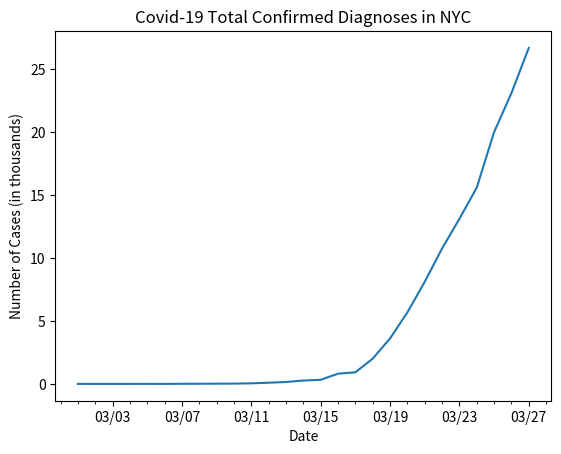

Reproduce this figure in Python.
# line graph of total cases in NYC

import datetime
import matplotlib.pyplot as plt
import matplotlib.dates as mdates
import matplotlib.ticker as ticker
from matplotlib.dates import MO, TU, WE, TH, FR, SA, SU

dates = ['3/1/2020', '3/2/2020', '3/3/2020', '3/4/2020', '3/5/2020', '3/6/2020', '3/7/2020', '3/8/2020', '3/9/2020', '3/10/2020', '3/11/2020', '3/12/2020', '3/13/2020', '3/14/2020', '3/15/2020', '3/16/2020', '3/17/2020', '3/18/2020', '3/19/2020', '3/20/2020', '3/21/2020', '3/22/2020', '3/23/2020', '3/24/2020', '3/25/2020', '3/26/2020', '3/27/2020']

# format dates
x_values = [datetime.datetime.strptime(d, "%m/%d/%Y").date() for d in dates]
ax = plt.gca()
formatter = mdates.DateFormatter("%m/%d")
ax.xaxis.set_major_formatter(formatter)

# create x-axis
# major tick = every 3 days
ax.xaxis.set_major_locator(mdates.WeekdayLocator(byweekday=(MO, TU, WE, TH, FR, SA, SU), interval=4))
# minor tick = daily
ax.xaxis.set_minor_locator(mdates.WeekdayLocator(byweekday=(MO, TU, WE, TH, FR, SA, SU)))

# format y-axis
ax.get_yaxis().set_major_formatter(ticker.FuncFormatter(lambda x, pos: format(int(x/1000))))

# total cases by day
total_cases = [1, 0, 0, 0, 4, 0, 11, 13, 20, 25, 48, 95, 154, 269, 329, 814, 923, 2009, 3615, 5683, 8115, 10764, 13119, 15597, 20011, 23112, 26697]

# text labels
plt.title('Covid-19 Total Confirmed Diagnoses in NYC')
plt.xlabel('Date')
plt.ylabel('Number of Cases (in thousands)')

# create the graph
plt.plot(x_values, total_cases)

plt.show()